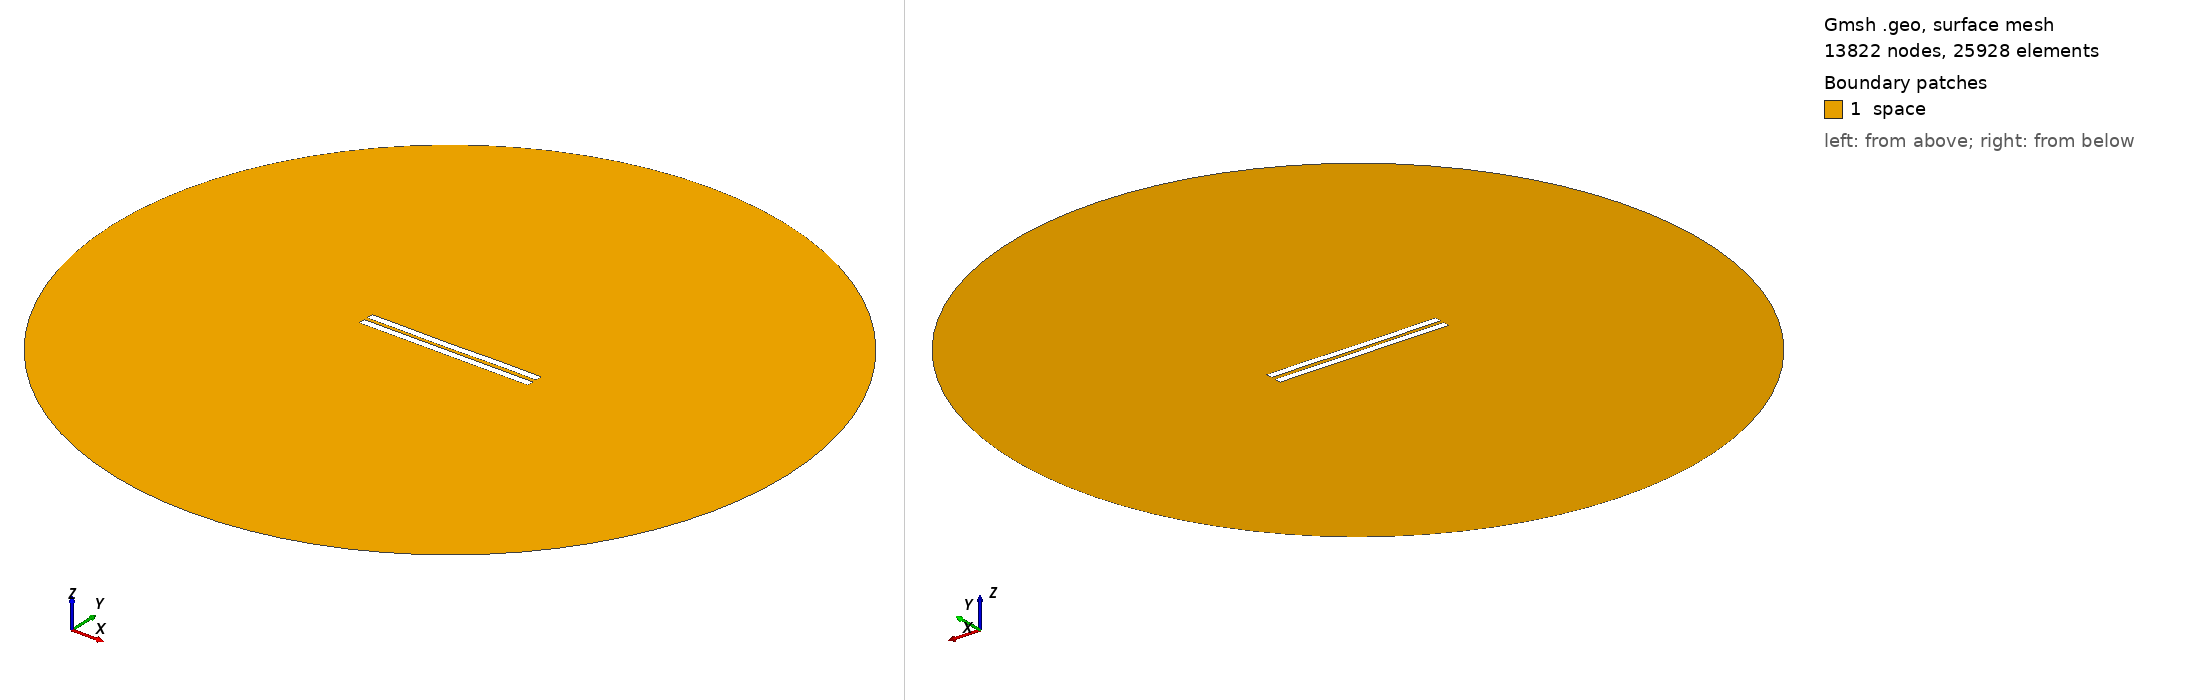

Gmsh geometry script, surface-meshed: 13822 nodes, 25928 surface elements. Boundary patches (legend numbers): 1 space. Left view from above one corner, right view from below the opposite corner. Legend entries are the model's physical surfaces. The drawing asked Gmsh for element sizes between 1% and 20% of the model's largest extent; the script's own settings can give other sizes.

=== 2409.geo (drawn) ===
//---------------------------------------
// Geometry kernel
//---------------------------------------

SetFactory("OpenCASCADE");



//---------------------------------------
// Parameters of the geometry
//---------------------------------------

// Overetch of the upper plate
overetch = 0.0;

// Distance between the plates
distance = 2.25;

// Discretization over the x axis (for the deformation)
nx = 50; 

// Length of the plate
L = 100 - overetch; 

// Number of modes
n = 4; 

// 1st mode coefficient
coeff(1) = 0.15;
beta(1) = 0.596864 * 3.1415926535 / L;

// 2nd mode coefficient
coeff(2) = -0.075;
beta(2) = 1.49418 * 3.1415926535 / L;

// 3rd mode coefficient
coeff(3) = -0.075;
beta(3) = 2.50025 * 3.1415926535 / L;

// 4th mode coefficient
coeff(4) = 0.07499999999999998;
beta(4) = 3.49999 * 3.1415926535 / L;



//---------------------------------------
// Upper plate (deformed rectangle)
//---------------------------------------

// Coordiantes of the upper plate
xmin = -50;
xmax = 50 - overetch;

// Height of the upper plate
yheight = 4 - 2 * overetch;

// Indexes of the points
UpperID[] = {};
LowerID[] = {};
LeftID[] = {};
RightID[] = {};

// Point index
p = 1;

// Horizontal edges
For i In {1:nx}
    x = xmin + (i-1)*(xmax - xmin)/(nx-1);

    y_bottom = distance / 2 + overetch;
    For j In {1:n}
        C = (Cosh(beta(j)*L) + Cos(beta(j)*L)) / (Sinh(beta(j)*L) + Sin(beta(j)*L));
        y_bottom  = y_bottom + coeff(j) * (Cosh(beta(j)*(x+50)) - Cos(beta(j)*(x+50)) - C * (Sinh(beta(j)*(x+50)) - Sin(beta(j)*(x+50))));
    EndFor

    y_top = y_bottom + yheight;

    Point(p) = {x, y_top, 0, 1.0};
    UpperID[i] = p;
    p = p + 1;

    Point(p) = {x, y_bottom, 0, 1.0};
    LowerID[i] = p;
    p = p + 1;
EndFor

// Create point lists
UpperPts[] = {}; LowerPts[] = {};
For i In {1:nx}
  UpperPts[] += {UpperID[i]};
  LowerPts[] += {LowerID[i]};
EndFor

// Build splines
Spline(1) = {UpperPts[]};
Spline(2) = {LowerPts[]};
Line(3) = {LowerPts[nx-1], UpperPts[nx-1]};
Line(4) = {LowerPts[0], UpperPts[0]};

// Build the plane surface
Curve Loop(1) = {2, 3, -1, -4};
Plane Surface(1) = {1};



//---------------------------------------
// Lower plate (rectangle)
//---------------------------------------

// Vertices
Point(1001) = {-50, -1, 0, 1.0};
Point(1002) = { 50, -1, 0, 1.0};
Point(1003) = { 50,  -5, 0, 1.0};
Point(1004) = {-50,  -5, 0, 1.0};

// Edges
Line(5) = {1001, 1002};
Line(6) = {1002, 1003};
Line(7) = {1003, 1004};
Line(8) = {1004, 1001};

// Plane surface
Line Loop(2) = {5, 6, 7, 8};
Plane Surface(2) = {2}; 



//---------------------------------------
// Outer (fictious) boundary
//---------------------------------------

// Points
Point(1005) = {0, 0, 0};       // Center
Point(1006) = {200, 0, 0};     // Start point
Point(1007) = {0, 200, 0};     // 90 degrees
Point(1008) = {-200, 0, 0};    // 180 degrees
Point(1009) = {0, -200, 0};    // 270 degrees

// Circle arcs (each needs start, center, end)
Circle(9) = {1006, 1005, 1007};
Circle(10) = {1007, 1005, 1008};
Circle(11) = {1008, 1005, 1009};
Circle(12) = {1009, 1005, 1006};

// Plane surface for the entire domain
Curve Loop(3) = {9, 10, 11, 12};
Surface(3) = {3};

// Subtract the plates from the whole domain to obtain the actual domain where we want to solve the equations
BooleanDifference{ Surface{3}; Delete; }{ Surface{1}; Surface{2}; Delete; }




//---------------------------------------
// Transfinite Lines/Curves
//---------------------------------------

// Set the number of points on the boundaries
r = 7;

// Plates
Transfinite Curve {1, 2} = 50*r Using Progression 1;
Transfinite Curve {3, 4} = 2*r Using Progression 1;
Transfinite Line {5, 7} = 50*r Using Progression 1;
Transfinite Line {6, 8} = 2*r Using Progression 1;

// Outer boundary
Transfinite Line {9, 10, 11, 12} = 20 Using Progression 1;



//---------------------------------------
// Physical groups
//---------------------------------------                

// Physical curves (boundaries)
Physical Line("force_segment", 10) = {2};
Physical Line("upper_plate", 11) = {1, 3, 4};
Physical Line("lower_plate", 12) = {5, 6, 7, 8};
Physical Line("boundary", 20) = {9, 10, 11, 12};

// Physical Surfaces
Physical Surface("space", 30) = {3};



//---------------------------------------
// 6. Generate the Mesh
//---------------------------------------

// 2D mesh generation
Mesh 2;
